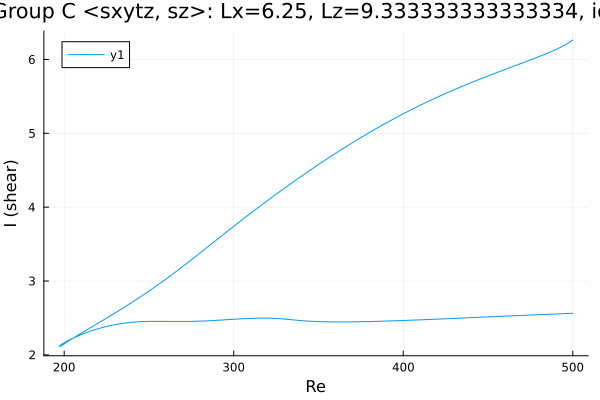

Data behind this chart, as committed beside it:
Re, shear
500.0, 6.263
498.6, 6.242
497.2, 6.221
495.8, 6.202
494.4, 6.184
492.9, 6.167
491.5, 6.151
490.1, 6.136
488.7, 6.121
487.3, 6.107
485.9, 6.093
484.5, 6.079
483, 6.066
481.6, 6.053
480.2, 6.04
478.8, 6.027
477.4, 6.015
476, 6.002
474.6, 5.99
473.1, 5.978
471.7, 5.965
470.3, 5.953
468.9, 5.941
467.5, 5.929
466.1, 5.917
464.7, 5.905
463.2, 5.892
461.8, 5.88
460.4, 5.868
459, 5.856
457.6, 5.844
456.2, 5.831
454.8, 5.819
453.3, 5.806
451.9, 5.794
450.5, 5.781
450.4, 5.78
449, 5.768
447.6, 5.755
446.2, 5.742
444.7, 5.73
443.3, 5.717
441.9, 5.704
440.5, 5.691
439.1, 5.677
437.7, 5.664
436.3, 5.651
434.8, 5.637
433.4, 5.624
432, 5.61
430.6, 5.596
429.2, 5.582
427.8, 5.568
426.4, 5.554
424.9, 5.539
423.5, 5.525
422.1, 5.51
420.7, 5.496
419.3, 5.481
417.9, 5.466
... 436 more rows
